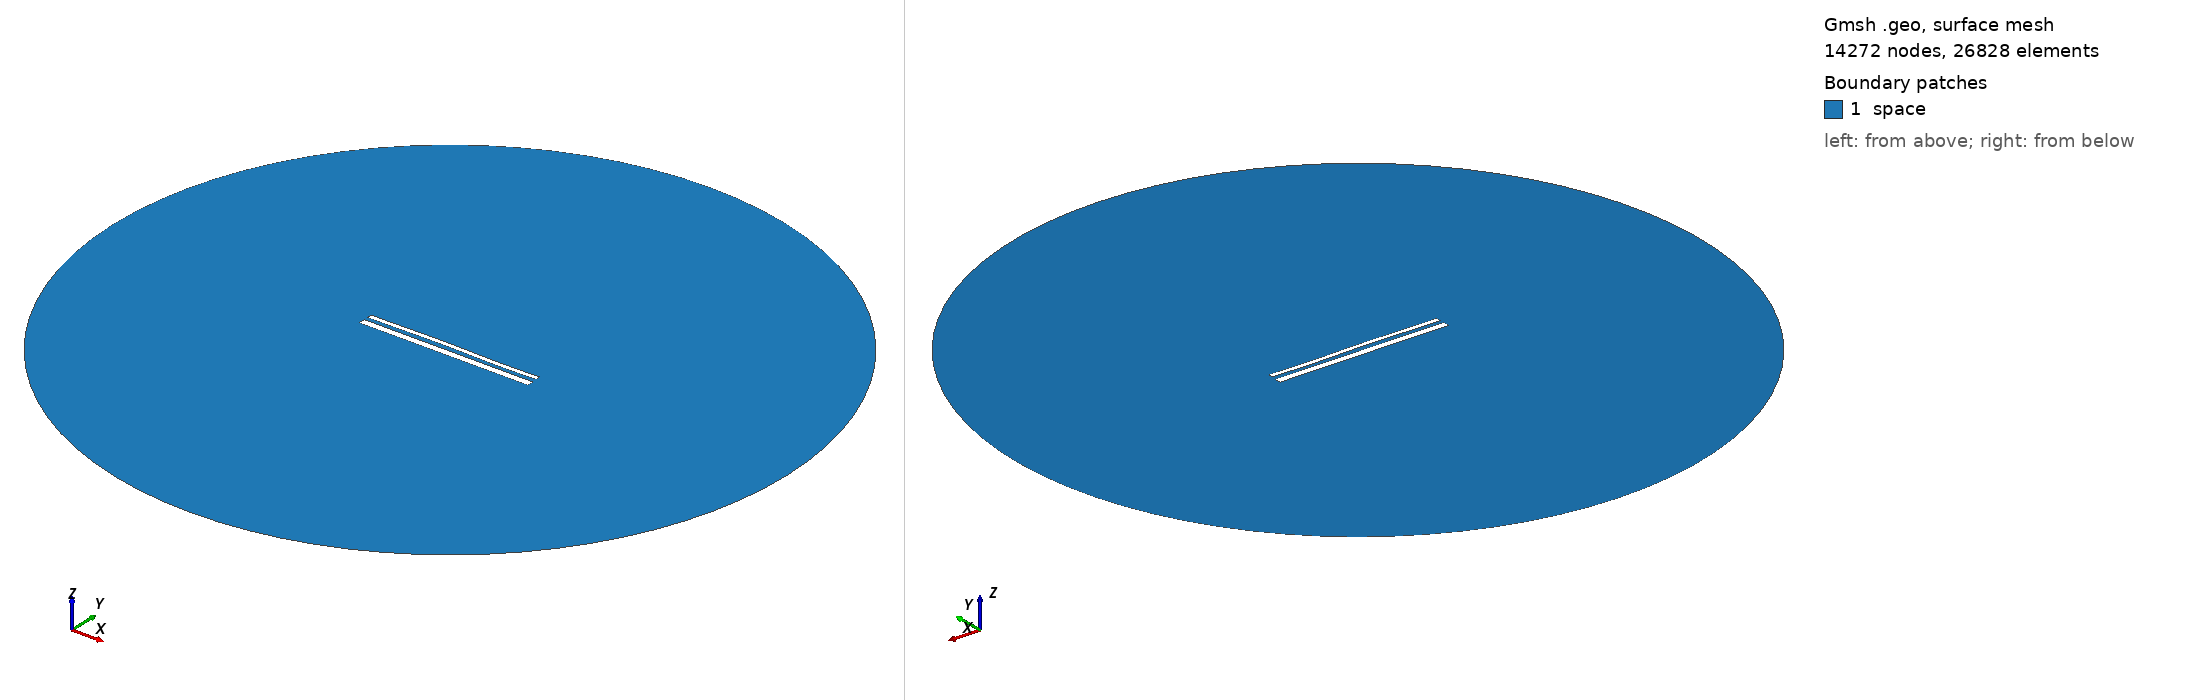

Gmsh geometry script, surface-meshed: 14272 nodes, 26828 surface elements. Boundary patches (legend numbers): 1 space. Left view from above one corner, right view from below the opposite corner. Legend entries are the model's physical surfaces. The drawing asked Gmsh for element sizes between 1% and 20% of the model's largest extent; the script's own settings can give other sizes.

=== 14247.geo (drawn) ===
//---------------------------------------
// Geometry kernel
//---------------------------------------

SetFactory("OpenCASCADE");



//---------------------------------------
// Parameters of the geometry
//---------------------------------------

// Overetch of the upper plate
overetch = 0.5;

// Distance between the plates
distance = 2.0;

// Discretization over the x axis (for the deformation)
nx = 50; 

// Length of the plate
L = 100 - overetch; 

// Number of modes
n = 4; 

// 1st mode coefficient
coeff(1) = 0.07499999999999998;
beta(1) = 0.596864 * 3.1415926535 / L;

// 2nd mode coefficient
coeff(2) = 0.15;
beta(2) = 1.49418 * 3.1415926535 / L;

// 3rd mode coefficient
coeff(3) = 0.15;
beta(3) = 2.50025 * 3.1415926535 / L;

// 4th mode coefficient
coeff(4) = -0.075;
beta(4) = 3.49999 * 3.1415926535 / L;



//---------------------------------------
// Upper plate (deformed rectangle)
//---------------------------------------

// Coordiantes of the upper plate
xmin = -50;
xmax = 50 - overetch;

// Height of the upper plate
yheight = 4 - 2 * overetch;

// Indexes of the points
UpperID[] = {};
LowerID[] = {};
LeftID[] = {};
RightID[] = {};

// Point index
p = 1;

// Horizontal edges
For i In {1:nx}
    x = xmin + (i-1)*(xmax - xmin)/(nx-1);

    y_bottom = distance / 2 + overetch;
    For j In {1:n}
        C = (Cosh(beta(j)*L) + Cos(beta(j)*L)) / (Sinh(beta(j)*L) + Sin(beta(j)*L));
        y_bottom  = y_bottom + coeff(j) * (Cosh(beta(j)*(x+50)) - Cos(beta(j)*(x+50)) - C * (Sinh(beta(j)*(x+50)) - Sin(beta(j)*(x+50))));
    EndFor

    y_top = y_bottom + yheight;

    Point(p) = {x, y_top, 0, 1.0};
    UpperID[i] = p;
    p = p + 1;

    Point(p) = {x, y_bottom, 0, 1.0};
    LowerID[i] = p;
    p = p + 1;
EndFor

// Create point lists
UpperPts[] = {}; LowerPts[] = {};
For i In {1:nx}
  UpperPts[] += {UpperID[i]};
  LowerPts[] += {LowerID[i]};
EndFor

// Build splines
Spline(1) = {UpperPts[]};
Spline(2) = {LowerPts[]};
Line(3) = {LowerPts[nx-1], UpperPts[nx-1]};
Line(4) = {LowerPts[0], UpperPts[0]};

// Build the plane surface
Curve Loop(1) = {2, 3, -1, -4};
Plane Surface(1) = {1};



//---------------------------------------
// Lower plate (rectangle)
//---------------------------------------

// Vertices
Point(1001) = {-50, -1, 0, 1.0};
Point(1002) = { 50, -1, 0, 1.0};
Point(1003) = { 50,  -5, 0, 1.0};
Point(1004) = {-50,  -5, 0, 1.0};

// Edges
Line(5) = {1001, 1002};
Line(6) = {1002, 1003};
Line(7) = {1003, 1004};
Line(8) = {1004, 1001};

// Plane surface
Line Loop(2) = {5, 6, 7, 8};
Plane Surface(2) = {2}; 



//---------------------------------------
// Outer (fictious) boundary
//---------------------------------------

// Points
Point(1005) = {0, 0, 0};       // Center
Point(1006) = {200, 0, 0};     // Start point
Point(1007) = {0, 200, 0};     // 90 degrees
Point(1008) = {-200, 0, 0};    // 180 degrees
Point(1009) = {0, -200, 0};    // 270 degrees

// Circle arcs (each needs start, center, end)
Circle(9) = {1006, 1005, 1007};
Circle(10) = {1007, 1005, 1008};
Circle(11) = {1008, 1005, 1009};
Circle(12) = {1009, 1005, 1006};

// Plane surface for the entire domain
Curve Loop(3) = {9, 10, 11, 12};
Surface(3) = {3};

// Subtract the plates from the whole domain to obtain the actual domain where we want to solve the equations
BooleanDifference{ Surface{3}; Delete; }{ Surface{1}; Surface{2}; Delete; }




//---------------------------------------
// Transfinite Lines/Curves
//---------------------------------------

// Set the number of points on the boundaries
r = 7;

// Plates
Transfinite Curve {1, 2} = 50*r Using Progression 1;
Transfinite Curve {3, 4} = 2*r Using Progression 1;
Transfinite Line {5, 7} = 50*r Using Progression 1;
Transfinite Line {6, 8} = 2*r Using Progression 1;

// Outer boundary
Transfinite Line {9, 10, 11, 12} = 20 Using Progression 1;



//---------------------------------------
// Physical groups
//---------------------------------------                

// Physical curves (boundaries)
Physical Line("force_segment", 10) = {2};
Physical Line("upper_plate", 11) = {1, 3, 4};
Physical Line("lower_plate", 12) = {5, 6, 7, 8};
Physical Line("boundary", 20) = {9, 10, 11, 12};

// Physical Surfaces
Physical Surface("space", 30) = {3};



//---------------------------------------
// 6. Generate the Mesh
//---------------------------------------

// 2D mesh generation
Mesh 2;
